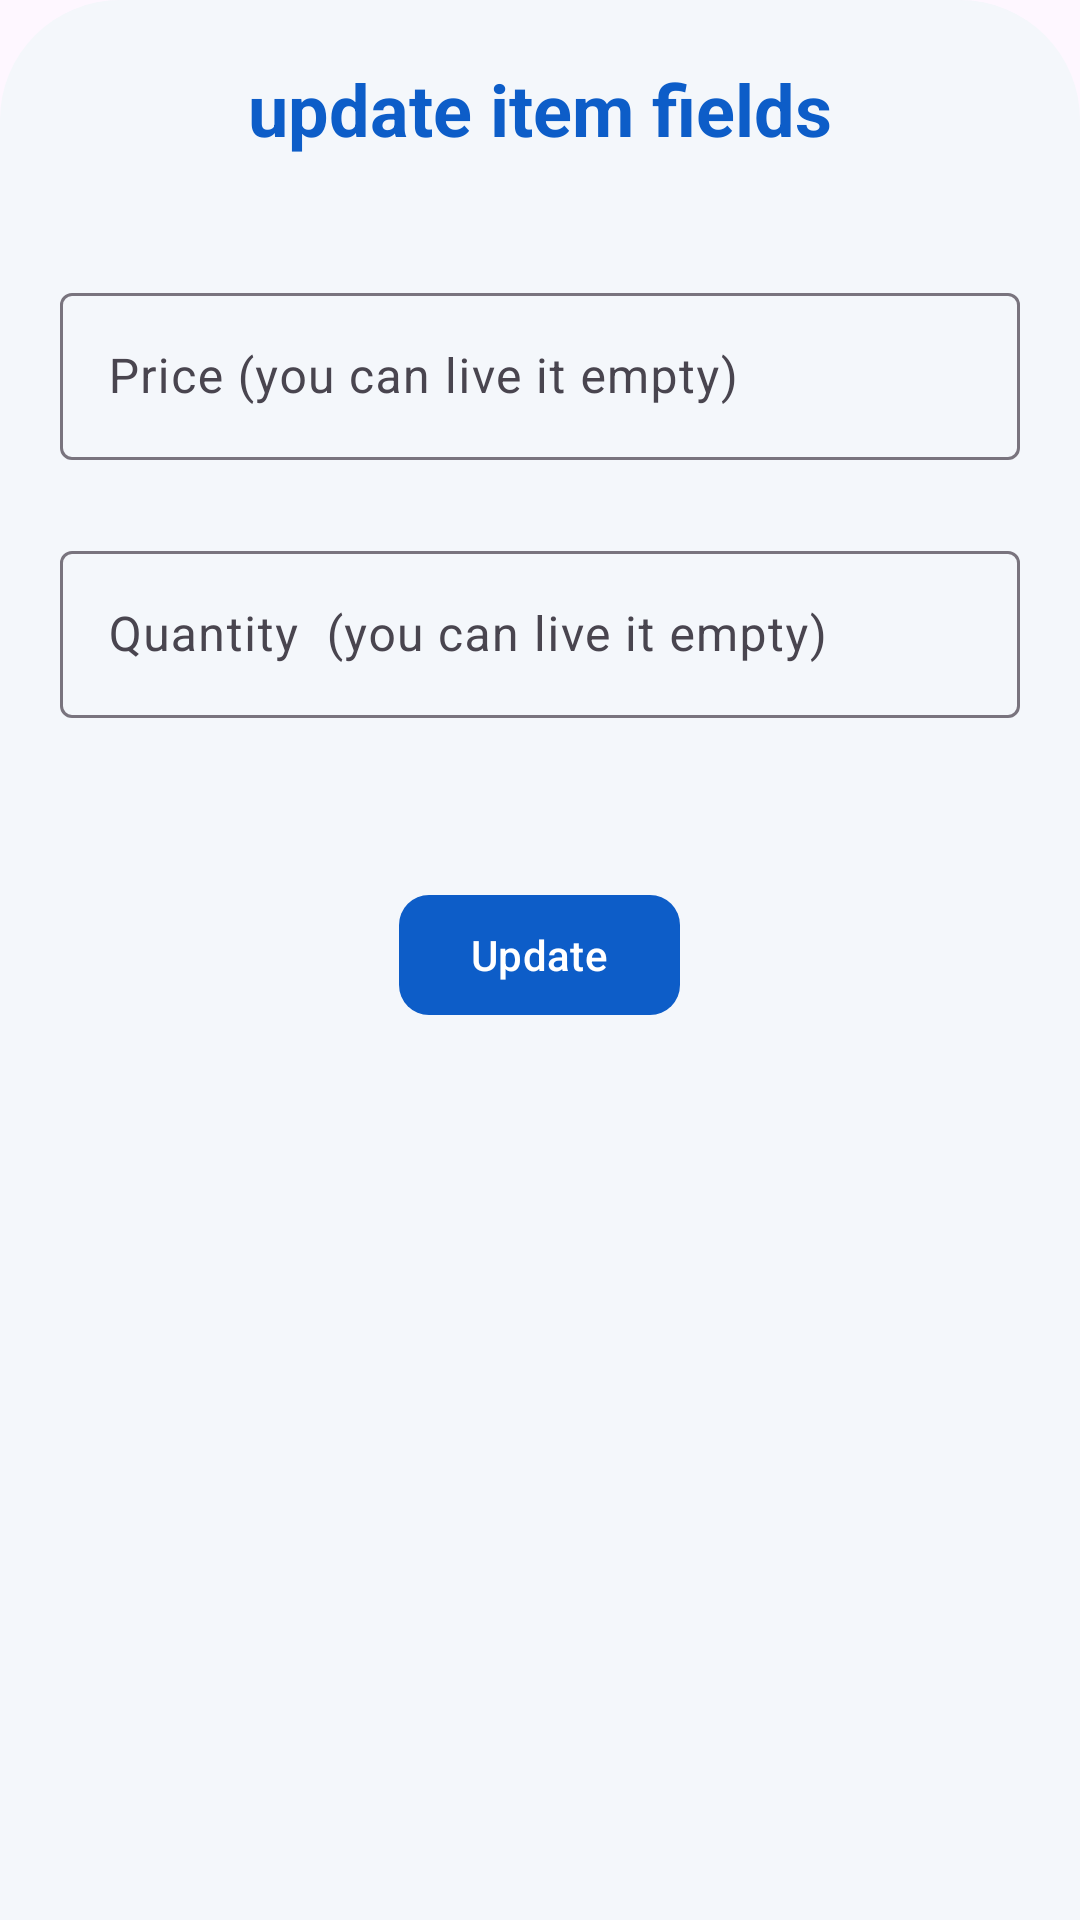

The Android layout XML behind this screen, and the referenced resources:
<!-- AndroidManifest.xml: application theme Theme.OMAdmin -->
<!-- res/layout/bottom_sheet_update_item.xml -->
<?xml version="1.0" encoding="utf-8"?>
<LinearLayout xmlns:android="http://schemas.android.com/apk/res/android"
    xmlns:app="http://schemas.android.com/apk/res-auto"
    android:layout_width="match_parent"
    android:layout_height="match_parent"
    android:background="@drawable/bottom_sheet_background_01"
    android:orientation="vertical">
    <TextView
        android:layout_width="wrap_content"
        android:layout_height="wrap_content"
        android:text="update item fields"
        android:layout_gravity="center_horizontal"
        android:layout_margin="20dp"
        android:textSize="24sp"
        android:textStyle="bold"
        android:textColor="@color/blue_main"
        />


    <com.google.android.material.textfield.TextInputLayout
        android:layout_width="match_parent"
        android:layout_height="wrap_content"
        android:paddingBottom="15dp"
        android:layout_marginTop="20dp"
        android:layout_marginStart="20dp"
        android:layout_marginEnd="20dp"
        android:layout_marginBottom="10dp"


        >

        <com.google.android.material.textfield.TextInputEditText
            android:id="@+id/bottom_sheet_update_item_price"
            android:layout_width="match_parent"
            android:layout_height="wrap_content"
            android:drawableStart="@drawable/baseline_attach_money_24"
            android:drawablePadding="10dp"
            android:drawableTint="@color/blue_main"
            android:hint="Price (you can live it empty)"
            android:imeOptions="actionNext"
            android:inputType="numberDecimal"



            android:maxLines="1"

            />

    </com.google.android.material.textfield.TextInputLayout>
    <com.google.android.material.textfield.TextInputLayout
        android:layout_width="match_parent"
        android:layout_height="wrap_content"
        android:paddingBottom="15dp"

        android:layout_marginStart="20dp"
        android:layout_marginEnd="20dp"

        app:layout_constraintTop_toBottomOf="@+id/textinput">

        <com.google.android.material.textfield.TextInputEditText
            android:id="@+id/bottom_sheet_update_item_quantty"
            android:layout_width="match_parent"
            android:layout_height="wrap_content"
            android:drawableStart="@drawable/baseline_lock_24"
            android:drawablePadding="10dp"
            android:drawableTint="@color/blue_main"
            android:hint="Quantity  (you can live it empty)"
            android:imeOptions="actionDone"
            android:inputType="number"


            android:maxLines="1"

            />

    </com.google.android.material.textfield.TextInputLayout>

    <com.google.android.material.button.MaterialButton

        android:layout_width="wrap_content"
        android:layout_height="wrap_content"
        android:layout_gravity="center_horizontal"
        android:text="Update"
        app:cornerRadius="10dp"
        android:id="@+id/bottom_sheet_update_item_button_update"
        android:layout_marginBottom="70dp"
        android:layout_marginTop="40dp"

        />
</LinearLayout>
<!-- resources referenced by this layout -->
<resources>
  <color name="blue_main">#0d5dc8</color>
  <!-- drawable bottom_sheet_background_01 (drawable) -->
  <?xml version="1.0" encoding="utf-8"?>
  <shape xmlns:android="http://schemas.android.com/apk/res/android">
      <corners
          android:topRightRadius="40dp"
          android:topLeftRadius="40dp"
          />
      <solid
          android:color="@color/lighter_accent"
          />
  
  </shape>
  <style name="Theme.OMAdmin" parent="Base.Theme.OMAdmin" />
  <color name="lighter_accent">#F4F7FB</color>
  <style name="Base.Theme.OMAdmin" parent="Theme.Material3.DayNight.NoActionBar">
          
          
          <item name="colorPrimary">@color/blue_main</item>
          <item name="colorSecondary">@color/blue_secondary</item>
  
  
  
          <item name="android:textColorPrimary">@color/blue_main</item>
          <item name="colorAccent">@color/blue_accent</item>
          <item name="background">@color/lighter_accent</item>
  
  
  
  
  
  
      </style>
  <color name="blue_secondary">#0A459E</color>
  <color name="blue_accent">#0A459E</color>
</resources>
